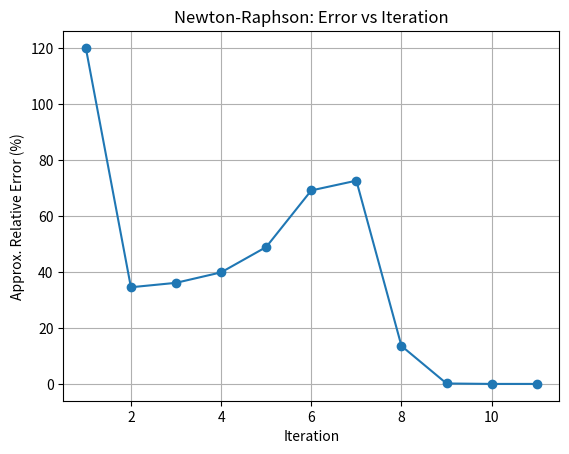

Python code for this plot:
from matplotlib import pyplot as plt


def newton_raphson(f, df, x0, tol=1e-6, max_iter=100):
    """
    Newton-Raphson method with iteration details printed as a table.
    Iteration 0 shows the initial guess. Error is calculated starting from iteration 1.
    """
    print("{:<10} {:<15} {:<15} {:<15}".format("Iter", "xi", "f(xi)", "Abs Error"))
    print("-" * 60)

    x = x0
    print("{:<10} {:<15.8f} {:<15.8f} {:<15}".format(0, x, f(x), "---"))  # iteration 0


    ea_list = []   # store errors
    iter_list = [] # store iteration numbers
    
    for i in range(1, max_iter + 1):
        fx = f(x)
        dfx = df(x)

        if dfx == 0:
            raise ValueError("Derivative is zero. No convergence.")

        x_new = x - fx / dfx
        error = abs((x_new - x) / x_new) * 100

        print("{:<10} {:<15.8f} {:<15.8f} {:<15}".format(i, x_new, f(x_new), error))

        ea_list.append(error)
        iter_list.append(i)
        
        if error < tol:
            print("\nRoot found: {:.8f} after {} iterations".format(x_new, i))
            # plot error vs iteration
            plt.plot(iter_list, ea_list, marker='o')
            plt.xlabel("Iteration")
            plt.ylabel("Approx. Relative Error (%)")
            plt.title("Newton-Raphson: Error vs Iteration")
            plt.grid(True)
            plt.show()

            
            return x_new

        x = x_new
    
    plt.plot(iter_list, ea_list, marker='o')
    plt.xlabel("Iteration")
    plt.ylabel("Approx. Relative Error (%)")
    plt.title("Newton-Raphson: Error vs Iteration")
    plt.grid(True)
    plt.show()

    raise ValueError("Did not converge within the maximum number of iterations.")


# Function and derivative
# f  = lambda x: x**3 - 0.165*x**2 + 3.993e-4
# df = lambda x: 3*x**2 - 0.33*x
f  = lambda x: x**4 - 5*x - 2
df = lambda x: 4*x**3 - 5

# Run Newton-Raphson
newton_raphson(f, df, x0=1)
